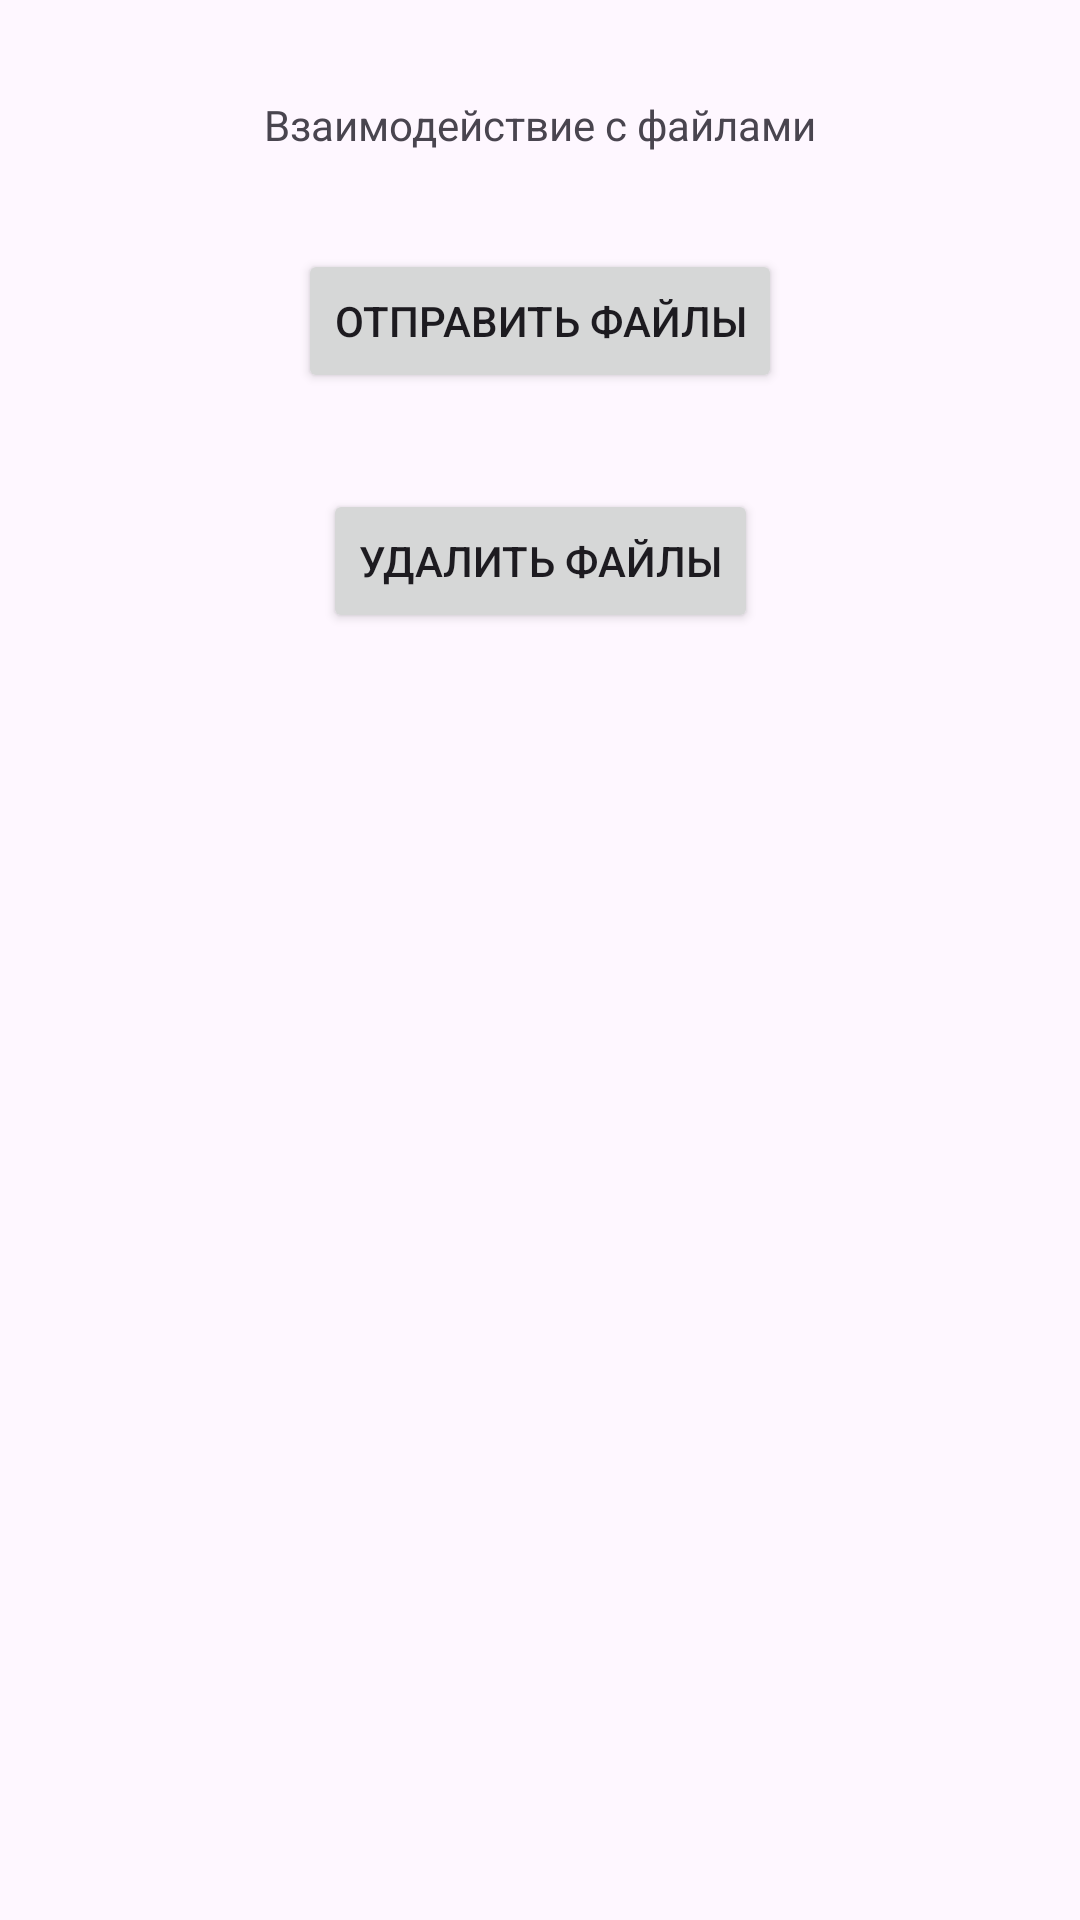

Here is an Android app screen rendered from its layout file. Give the layout XML and the strings, colors and styles it references.
<!-- AndroidManifest.xml: application theme Theme.Digital_help -->
<!-- res/layout/activity_files.xml -->
<?xml version="1.0" encoding="utf-8"?>
<androidx.constraintlayout.widget.ConstraintLayout xmlns:android="http://schemas.android.com/apk/res/android"
    xmlns:app="http://schemas.android.com/apk/res-auto"
    xmlns:tools="http://schemas.android.com/tools"
    android:layout_width="match_parent"
    android:layout_height="match_parent"
    tools:context=".FilesActivity">

    <TextView
        android:id="@+id/files_text"
        android:layout_width="wrap_content"
        android:layout_height="wrap_content"
        android:layout_marginTop="32dp"
        android:text="@string/files_text"
        app:layout_constraintEnd_toEndOf="parent"
        app:layout_constraintStart_toStartOf="parent"
        app:layout_constraintTop_toTopOf="parent" />

    <Button
        android:id="@+id/files_button_upload"
        android:layout_width="wrap_content"
        android:layout_height="wrap_content"
        android:layout_marginTop="32dp"
        android:text="@string/files_button_upload"
        app:layout_constraintEnd_toEndOf="parent"
        app:layout_constraintStart_toStartOf="parent"
        app:layout_constraintTop_toBottomOf="@+id/files_text" />

    <Button
        android:id="@+id/files_button_delete"
        android:layout_width="wrap_content"
        android:layout_height="wrap_content"
        android:layout_marginTop="32dp"
        android:text="@string/files_button_delete"
        app:layout_constraintEnd_toEndOf="parent"
        app:layout_constraintStart_toStartOf="parent"
        app:layout_constraintTop_toBottomOf="@+id/files_button_upload" />
</androidx.constraintlayout.widget.ConstraintLayout>
<!-- resources referenced by this layout -->
<resources>
  <string name="files_button_delete">Удалить файлы</string>
  <string name="files_button_upload">Отправить файлы</string>
  <string name="files_text">Взаимодействие с файлами</string>
  <style name="Theme.Digital_help" parent="Base.Theme.Digital_help" />
  <style name="Base.Theme.Digital_help" parent="Theme.Material3.DayNight.NoActionBar">
          
          
      </style>
</resources>
